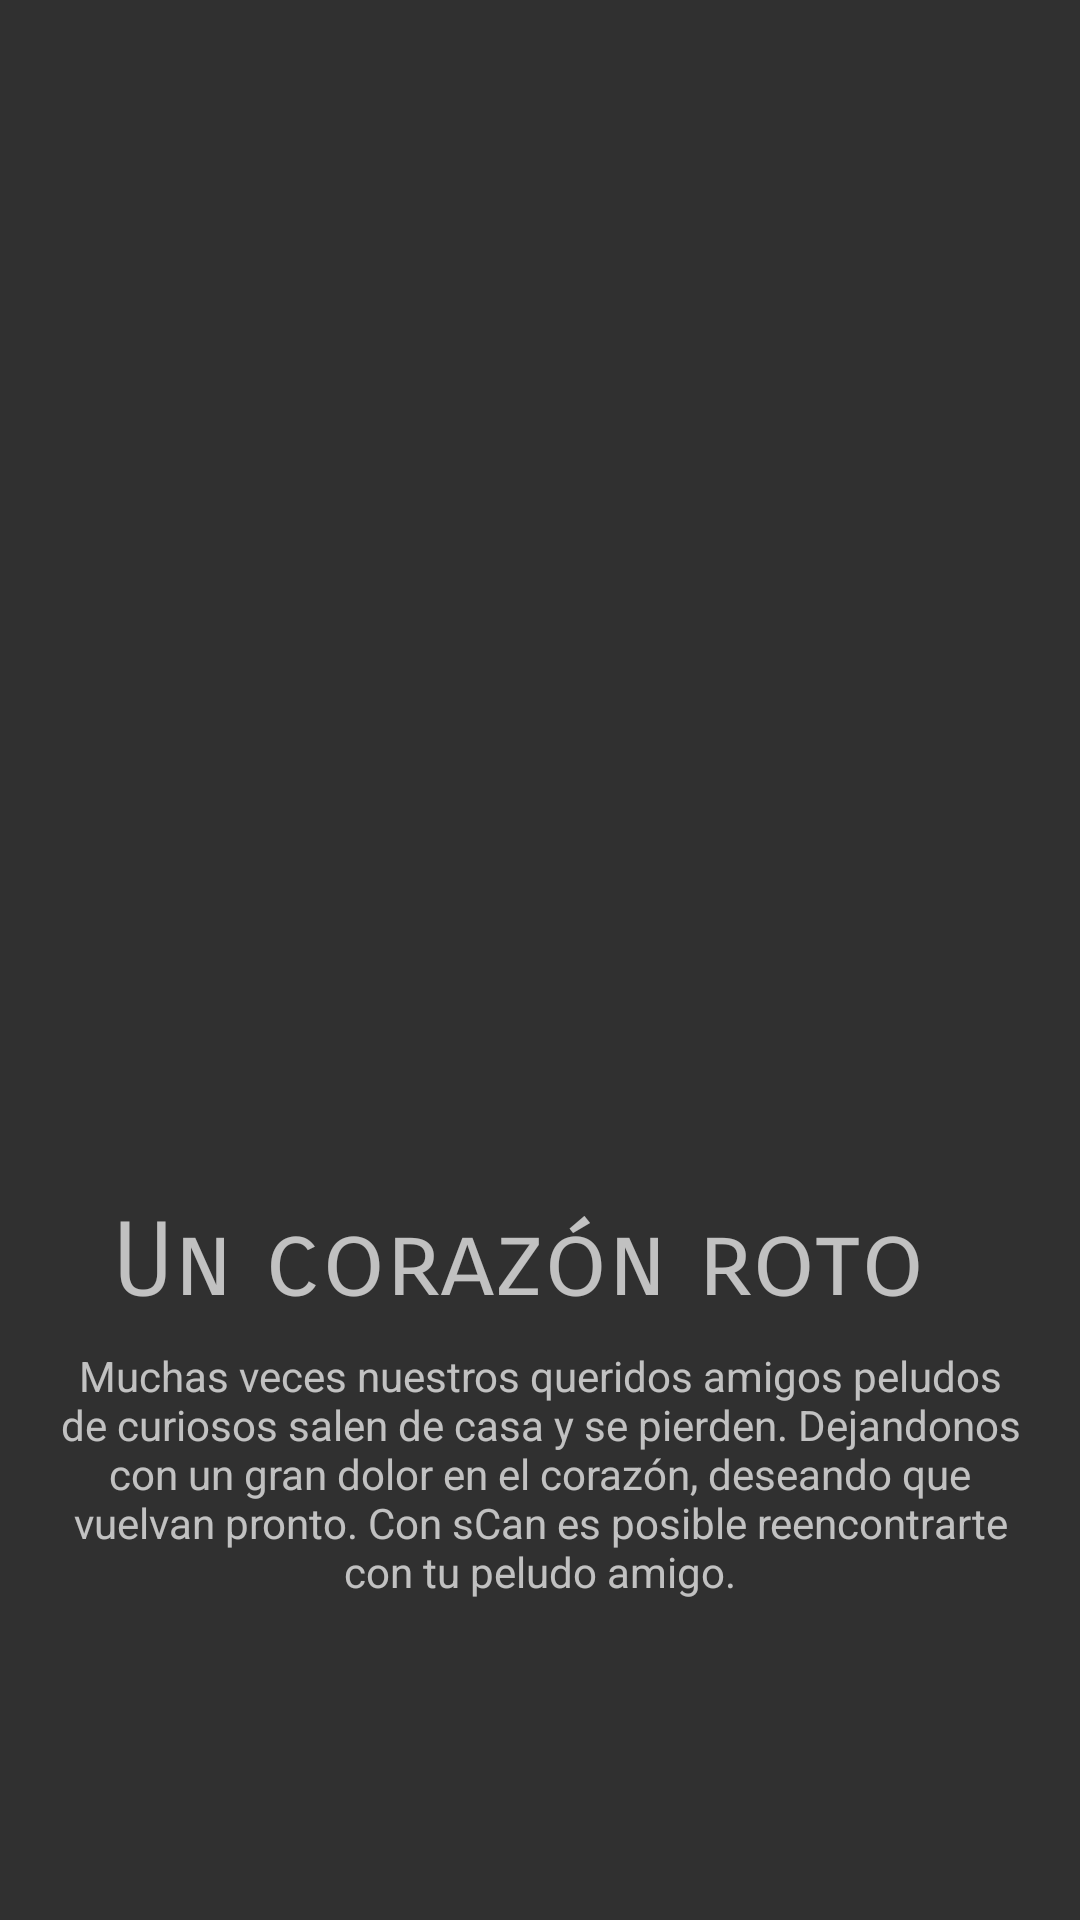

Write the Android layout XML for this screen, with the resource values it uses.
<!-- AndroidManifest.xml: application theme Theme.Design.NoActionBar -->
<!-- res/layout/slide_layout.xml -->
<?xml version="1.0" encoding="utf-8"?>
<androidx.constraintlayout.widget.ConstraintLayout xmlns:android="http://schemas.android.com/apk/res/android"
    xmlns:app="http://schemas.android.com/apk/res-auto"
    xmlns:tools="http://schemas.android.com/tools"
    android:layout_width="match_parent"
    android:layout_height="match_parent"
    android:layout_gravity="center">

    <ImageView
        android:id="@+id/slider_image"
        android:layout_width="0dp"
        android:layout_height="400dp"
        android:padding="20dp"
        app:layout_constraintEnd_toEndOf="parent"
        app:layout_constraintStart_toStartOf="parent"
        app:layout_constraintTop_toTopOf="parent"
        app:srcCompat="@drawable/broken_heath" />

    <TextView
        android:id="@+id/slider_heading"
        android:layout_width="wrap_content"
        android:layout_height="wrap_content"
        android:fontFamily="sans-serif-smallcaps"
        android:gravity="center"
        android:text="@string/tittle_uno"
        android:textSize="34sp"
        android:visibility="visible"
        app:layout_constraintEnd_toEndOf="parent"
        app:layout_constraintHorizontal_bias="0.421"
        app:layout_constraintStart_toStartOf="parent"
        app:layout_constraintTop_toBottomOf="@+id/slider_image" />

    <TextView
        android:id="@+id/slider_desc"
        android:layout_width="wrap_content"
        android:layout_height="wrap_content"
        android:layout_marginTop="8dp"
        android:gravity="center"
        android:paddingLeft="20dp"
        android:paddingRight="20dp"
        android:text="@string/desc_uno"
        android:visibility="visible"
        app:layout_constraintEnd_toEndOf="parent"
        app:layout_constraintHorizontal_bias="0.481"
        app:layout_constraintStart_toStartOf="parent"
        app:layout_constraintTop_toBottomOf="@+id/slider_heading" />
</androidx.constraintlayout.widget.ConstraintLayout>
<!-- resources referenced by this layout -->
<resources>
  <string name="desc_uno">Muchas veces nuestros queridos amigos peludos de curiosos salen de casa y se pierden. Dejandonos con un gran dolor en el corazón, deseando que vuelvan pronto. Con sCan es posible reencontrarte con tu peludo amigo.</string>
  <string name="tittle_uno">Un corazón roto</string>
</resources>
